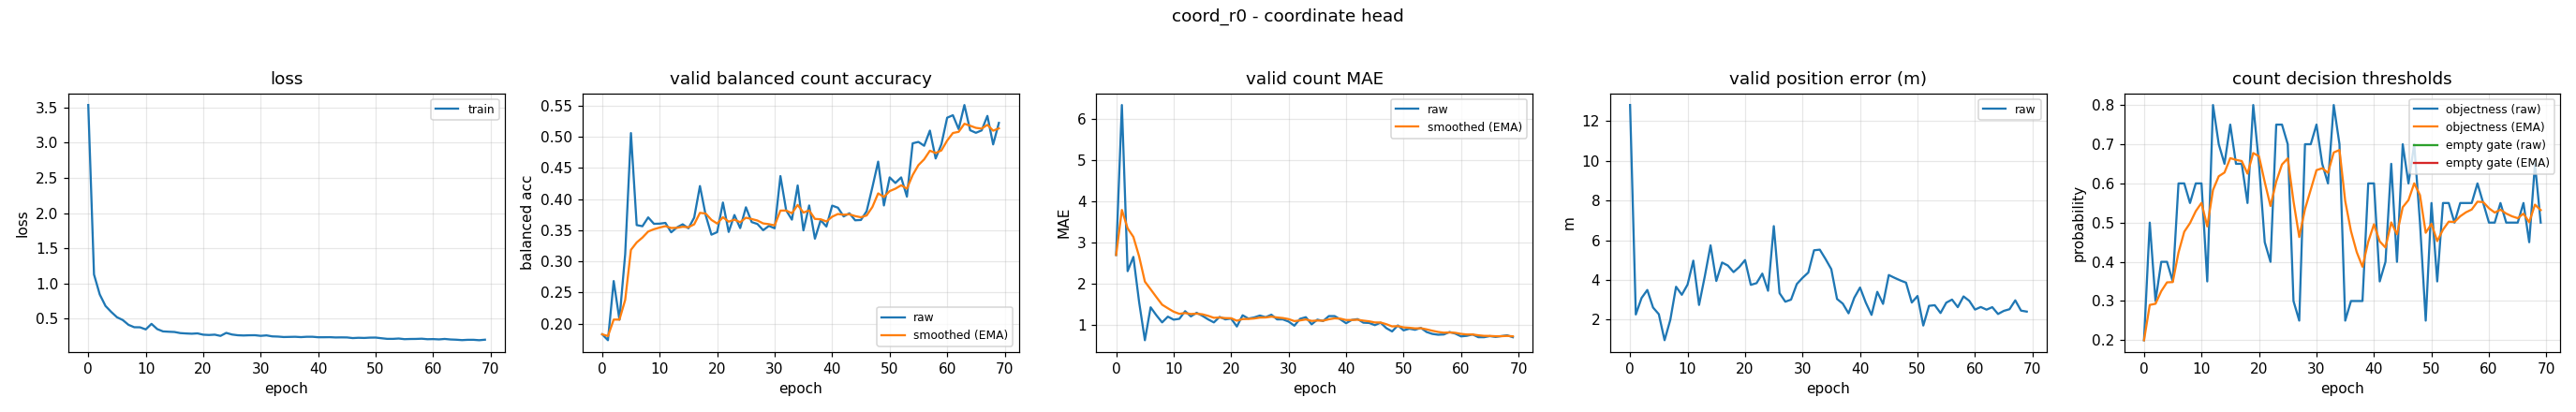

The table this chart was drawn from, first rows:
epoch, train_loss, valid_bal, valid_bal_smoothed, valid_mae, valid_mae_smoothed, valid_error_m, valid_threshold, valid_threshold_smoothed, valid_empty_threshold, valid_empty_threshold_smoothed
0, 3.535, 0.1828, 0.1828, 2.693, 2.693, 12.81, 0.2, 0.2, nan, nan
1, 1.127, 0.1733, 0.18, 6.34, 3.787, 2.266, 0.5, 0.29, nan, nan
2, 0.8438, 0.2684, 0.2065, 2.3, 3.341, 3.095, 0.3, 0.293, nan, nan
3, 0.6802, 0.2063, 0.2064, 2.647, 3.133, 3.498, 0.4, 0.3251, nan, nan
4, 0.595, 0.3117, 0.238, 1.547, 2.657, 2.613, 0.4, 0.3476, nan, nan
5, 0.5198, 0.5061, 0.3184, 0.62, 2.046, 2.279, 0.35, 0.3483, nan, nan
6, 0.4805, 0.3583, 0.3304, 1.42, 1.858, 0.9684, 0.6, 0.4238, nan, nan
7, 0.4123, 0.3564, 0.3382, 1.227, 1.669, 1.994, 0.6, 0.4767, nan, nan
8, 0.3781, 0.3706, 0.3479, 1.053, 1.484, 3.661, 0.55, 0.4987, nan, nan
9, 0.377, 0.3603, 0.3516, 1.193, 1.397, 3.255, 0.6, 0.5291, nan, nan
10, 0.3472, 0.3606, 0.3543, 1.12, 1.314, 3.77, 0.6, 0.5503, nan, nan
11, 0.4258, 0.3618, 0.3565, 1.14, 1.262, 4.973, 0.35, 0.4902, nan, nan
12, 0.3517, 0.3467, 0.3536, 1.327, 1.281, 2.745, 0.8, 0.5832, nan, nan
13, 0.319, 0.3545, 0.3539, 1.2, 1.257, 4.188, 0.7, 0.6182, nan, nan
14, 0.3142, 0.3595, 0.3556, 1.287, 1.266, 5.744, 0.65, 0.6278, nan, nan
15, 0.3106, 0.3531, 0.3548, 1.213, 1.25, 3.95, 0.75, 0.6644, nan, nan
16, 0.2949, 0.3703, 0.3595, 1.127, 1.213, 4.88, 0.65, 0.6601, nan, nan
17, 0.2897, 0.4209, 0.3779, 1.053, 1.165, 4.731, 0.65, 0.6571, nan, nan
18, 0.2859, 0.3742, 0.3768, 1.187, 1.172, 4.398, 0.55, 0.6249, nan, nan
19, 0.2908, 0.3428, 0.3666, 1.127, 1.158, 4.655, 0.8, 0.6775, nan, nan
20, 0.2722, 0.3469, 0.3607, 1.147, 1.155, 5.004, 0.65, 0.6692, nan, nan
21, 0.2681, 0.3945, 0.3708, 0.9533, 1.094, 3.756, 0.45, 0.6035, nan, nan
22, 0.2727, 0.3472, 0.3638, 1.227, 1.134, 3.841, 0.4, 0.5424, nan, nan
23, 0.255, 0.3745, 0.367, 1.147, 1.138, 4.323, 0.75, 0.6047, nan, nan
24, 0.2978, 0.3534, 0.3629, 1.173, 1.148, 3.458, 0.75, 0.6483, nan, nan
25, 0.2746, 0.3869, 0.3701, 1.22, 1.17, 6.713, 0.7, 0.6638, nan, nan
26, 0.2644, 0.3631, 0.368, 1.18, 1.173, 3.338, 0.3, 0.5547, nan, nan
27, 0.2609, 0.36, 0.3656, 1.24, 1.193, 2.908, 0.25, 0.4633, nan, nan
28, 0.2639, 0.35, 0.3609, 1.127, 1.173, 3.012, 0.7, 0.5343, nan, nan
29, 0.2646, 0.357, 0.3597, 1.127, 1.159, 3.796, 0.7, 0.584, nan, nan
30, 0.2557, 0.3531, 0.3577, 1.073, 1.133, 4.109, 0.75, 0.6338, nan, nan
31, 0.2623, 0.437, 0.3815, 0.9733, 1.085, 4.376, 0.65, 0.6387, nan, nan
32, 0.2482, 0.3819, 0.3816, 1.14, 1.102, 5.497, 0.6, 0.6271, nan, nan
33, 0.2453, 0.367, 0.3772, 1.18, 1.125, 5.528, 0.8, 0.6789, nan, nan
34, 0.2389, 0.4219, 0.3906, 1.007, 1.09, 5.055, 0.7, 0.6853, nan, nan
35, 0.2407, 0.3498, 0.3784, 1.12, 1.099, 4.546, 0.25, 0.5547, nan, nan
36, 0.2424, 0.3898, 0.3818, 1.087, 1.095, 3.045, 0.3, 0.4783, nan, nan
37, 0.2377, 0.3364, 0.3682, 1.207, 1.129, 2.81, 0.3, 0.4248, nan, nan
38, 0.2425, 0.3662, 0.3676, 1.207, 1.152, 2.322, 0.3, 0.3874, nan, nan
39, 0.2426, 0.3559, 0.3641, 1.127, 1.144, 3.108, 0.6, 0.4511, nan, nan
40, 0.2357, 0.3895, 0.3717, 1.033, 1.111, 3.62, 0.6, 0.4958, nan, nan
41, 0.2358, 0.3862, 0.3761, 1.113, 1.112, 2.863, 0.35, 0.4521, nan, nan
42, 0.237, 0.3721, 0.3749, 1.133, 1.118, 2.243, 0.4, 0.4364, nan, nan
43, 0.2329, 0.3773, 0.3756, 1.047, 1.097, 3.404, 0.65, 0.5005, nan, nan
44, 0.2339, 0.366, 0.3727, 1.04, 1.08, 2.797, 0.4, 0.4704, nan, nan
45, 0.2331, 0.3665, 0.3708, 0.9867, 1.052, 4.25, 0.7, 0.5393, nan, nan
46, 0.2241, 0.3806, 0.3738, 1.047, 1.05, 4.11, 0.6, 0.5575, nan, nan
47, 0.2283, 0.4192, 0.3874, 0.9133, 1.009, 3.98, 0.7, 0.6002, nan, nan
48, 0.226, 0.4602, 0.4092, 0.8333, 0.9564, 3.867, 0.5, 0.5702, nan, nan
49, 0.2304, 0.3898, 0.4034, 0.98, 0.9635, 2.866, 0.25, 0.4741, nan, nan
50, 0.2311, 0.4348, 0.4128, 0.86, 0.9325, 3.195, 0.55, 0.4969, nan, nan
51, 0.2217, 0.4259, 0.4167, 0.9, 0.9227, 1.707, 0.35, 0.4528, nan, nan
52, 0.213, 0.4348, 0.4222, 0.8733, 0.9079, 2.7, 0.55, 0.482, nan, nan
53, 0.2128, 0.404, 0.4167, 0.92, 0.9115, 2.731, 0.55, 0.5024, nan, nan
54, 0.2177, 0.4896, 0.4386, 0.82, 0.8841, 2.337, 0.5, 0.5017, nan, nan
55, 0.2086, 0.4918, 0.4546, 0.7733, 0.8509, 2.86, 0.55, 0.5162, nan, nan
56, 0.2111, 0.4857, 0.4639, 0.7533, 0.8216, 3.014, 0.55, 0.5263, nan, nan
57, 0.212, 0.51, 0.4777, 0.76, 0.8031, 2.632, 0.55, 0.5334, nan, nan
58, 0.2152, 0.4652, 0.474, 0.82, 0.8082, 3.175, 0.6, 0.5534, nan, nan
59, 0.2079, 0.488, 0.4782, 0.78, 0.7997, 2.951, 0.55, 0.5524, nan, nan
... 10 more rows
